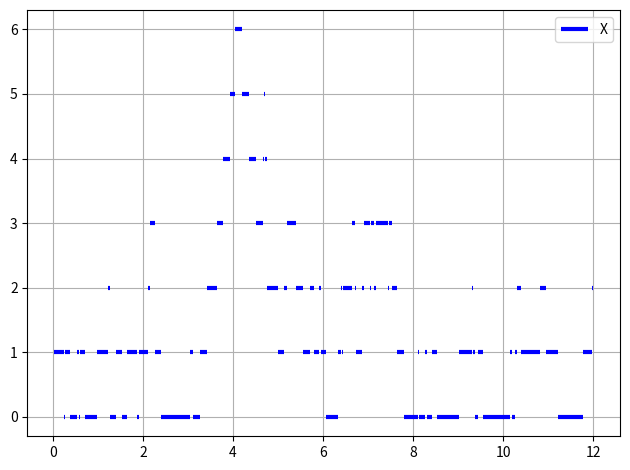

Source code (Python): (Note: this script raises an exception after producing the figure.)
import numpy as np
import matplotlib.pyplot as plt
import scipy.stats as stats


lam = 5 / 60  # Scale so both lamda and mu are in minutes^-1.
mu = 1 / 10

# Number of minutes in 50 days
T = 50 * 24 * 60


def simulate_realization():
    # Get how many customers arrived in 50 days
    n_customers = np.random.poisson(lam * T)
    # We know how many customers arrived in the 50 days, so the arrival times
    # are uniformly distributed.
    arrival_times = np.sort(np.random.uniform(0, T, size=n_customers))
    # We need at maximum n_customers treating times
    treatment_times = np.random.exponential(1 / mu, size=n_customers)
    release_time = arrival_times[0] + treatment_times[0]

    # At most 2*n_customers events will happen
    X = np.zeros(2 * n_customers)
    time = np.zeros(2 * n_customers)

    i_a = 1  # Arrival index
    i_r = 0  # Releasetime index

    # Init
    time[0] = arrival_times[0]
    X[0] = 1

    while i_a < n_customers and time[i_a + i_r] <= T:
        # If someone arrives before current service is done
        if arrival_times[i_a] < release_time:
            X[i_a + i_r] = X[i_a + i_r - 1] + 1
            time[i_a + i_r] = arrival_times[i_a]
            i_a += 1
        # Else the next event is that the service is done
        else:
            X[i_a + i_r] = X[i_a + i_r - 1] - 1
            time[i_a + i_r] = release_time
            i_r += 1
            if X[i_a + i_r - 1] == 0:
                # If X == 0, the next release time is the arrival_time of the next customer + its service time
                release_time = arrival_times[i_r] + treatment_times[i_r]
            else:
                # Else the next release time is the current time + next service time
                release_time = release_time + treatment_times[i_r]

    # Only return the relevant parts of the array, the rest is still zero
    return time[: i_a + i_r], X[: i_a + i_r]


def average_time_spent():
    t, x = simulate_realization()
    # Construct weights for the weighted average
    delta_t = np.zeros_like(t)
    delta_t[:-1] = t[1:] - t[:-1]
    delta_t[-1] = T - t[-1]

    # L is the average of X weighted by the time X stayed constant
    L = np.average(x, 0, delta_t)
    # We start a bit out in the array so the state has "stabilized"
    # L = np.average(x[100:], 0, delta_t[100:])

    # By Little's law
    return L / lam


def CI():
    L = np.zeros(30)
    for i in range(30):
        L[i] = average_time_spent()

    avg = np.average(L)
    N = L.size
    stdev = np.std(L, ddof=1)
    t_alpha = stats.t.ppf(0.975, N - 1)
    lower = avg - t_alpha * stdev / np.sqrt(N)
    upper = avg + t_alpha * stdev / np.sqrt(N)
    return avg, lower, upper


def plot_steps(axs, x: np.ndarray, y: np.ndarray, end: float, color, **kwargs):
    for i in range(len(x)):
        if i < len(x) - 1:
            line = axs.hlines(y[i], x[i], x[i + 1], linewidth=3, colors=color)
        else:
            line = axs.hlines(y[i], x[i], end, linewidth=3, colors=color)
    return line


def task1b():
    t, x = simulate_realization()
    t /= 60  # Convert to hours
    stop_time = 12  # minutes in 12 hours
    (indices,) = np.where(t <= stop_time)

    fig, axs = plt.subplots()
    line1 = plot_steps(axs, t[indices], x[indices], stop_time, "blue")
    axs.legend([line1], ["X"])
    axs.grid()
    fig.tight_layout()
    fig.savefig("./plots/task1b.png")

    avg, lower, upper = CI()
    print()
    print("Avg: ", avg)
    print(f"CI: [{lower:.3f}, {upper:.3f}]")


task1b()
